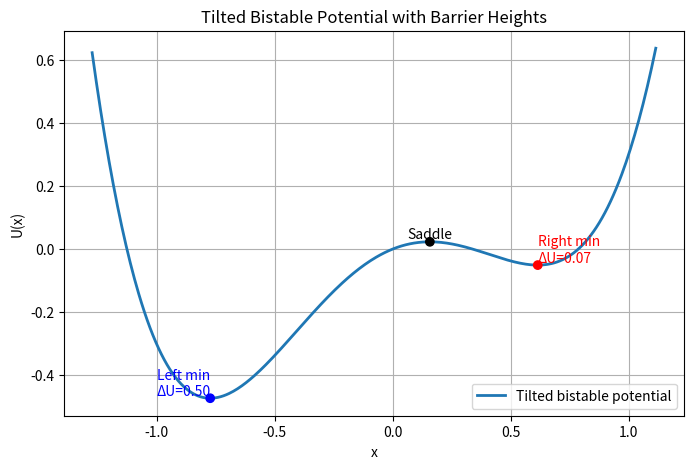

Python code for this plot:
import numpy as np
import matplotlib.pyplot as plt
from scipy.optimize import fsolve

# Parameters
a, b, c = 1, 1., -0.3

# Define derivative of potential
def dUdx(x):
    return 4*a*x**3 - 2*b*x - c

# Solve for stationary points
x_left = fsolve(dUdx, -1.0)[0]
x_max = fsolve(dUdx, 0.0)[0]
x_right = fsolve(dUdx, 1.0)[0]

# Potential function
def U(x):
    return a*x**4 - b*x**2 - c*x

U_left = U(x_left)
U_max = U(x_max)
U_right = U(x_right)

# Barrier heights
deltaU_left = U_max - U_left
deltaU_right = U_max - U_right

# Plot potential
x_vals = np.linspace(x_left-0.5, x_right+0.5, 400)
U_vals = U(x_vals)

plt.figure(figsize=(8,5))
plt.plot(x_vals, U_vals, label='Tilted bistable potential', lw=2)
plt.scatter([x_left, x_max, x_right], [U_left, U_max, U_right],
            color=['blue','black','red'], zorder=5)
plt.text(x_left, U_left, f'Left min\nΔU={deltaU_left:.2f}', color='blue', ha='right', va='bottom')
plt.text(x_max, U_max, 'Saddle', color='black', ha='center', va='bottom')
plt.text(x_right, U_right, f'Right min\nΔU={deltaU_right:.2f}', color='red', ha='left', va='bottom')
plt.xlabel('x')
plt.ylabel('U(x)')
plt.title('Tilted Bistable Potential with Barrier Heights')
plt.grid(True)
plt.legend()
plt.show()